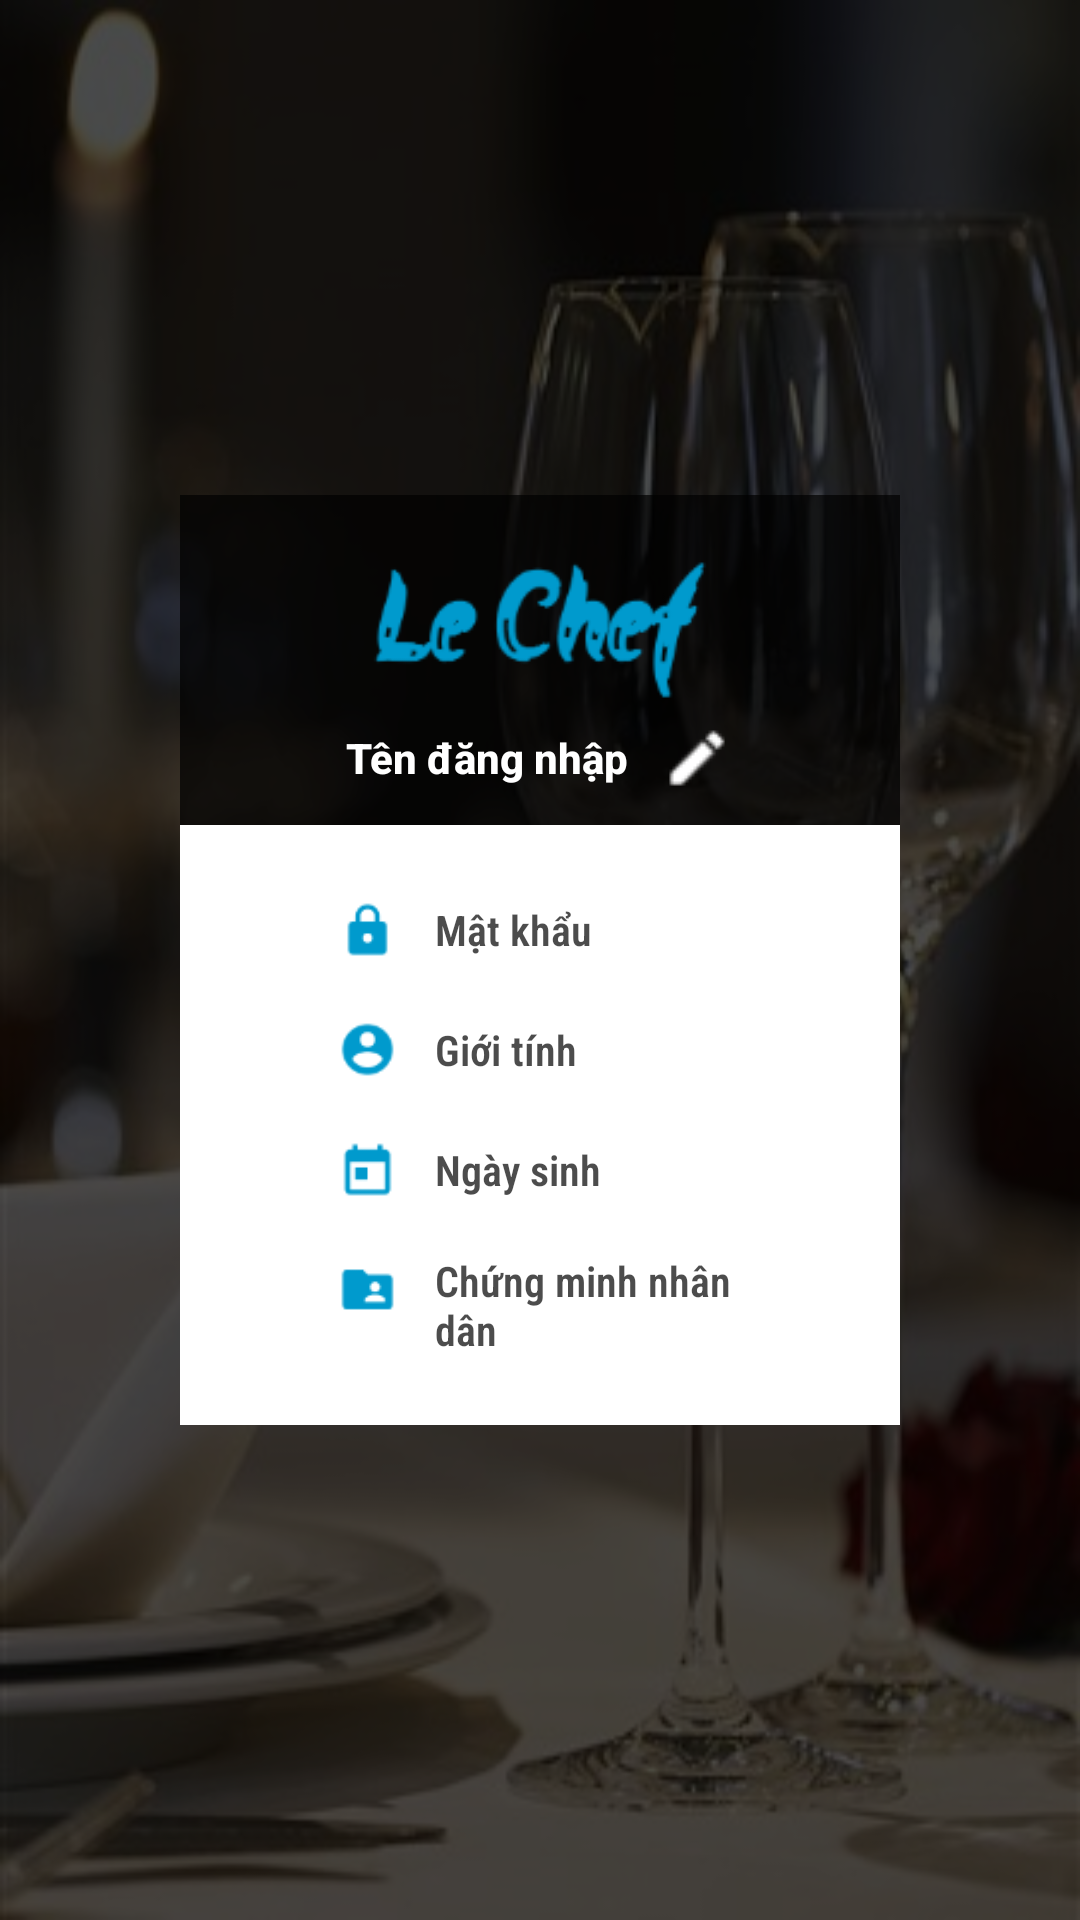

Produce the Android XML layout that renders to this screen, including the resource entries it uses.
<!-- AndroidManifest.xml: application theme AppTheme -->
<!-- res/layout/layout_hienthithongtincanhan.xml -->
<?xml version="1.0" encoding="utf-8"?>
<RelativeLayout
    xmlns:android="http://schemas.android.com/apk/res/android"
    android:layout_width="match_parent"
    android:layout_height="match_parent"
    android:background="@drawable/background_restaurant">

    <ImageView
        android:layout_width="match_parent"
        android:layout_height="match_parent"
        android:background="@color/overlay_black"/>

    <RelativeLayout
        android:layout_width="match_parent"
        android:layout_height="@dimen/size310dp"
        android:layout_centerInParent="true"
        android:layout_marginStart="@dimen/size60dp"
        android:layout_marginEnd="@dimen/size60dp"
        android:background="@color/overlay_black">

        <RelativeLayout
            android:id="@+id/rtTenDangNhap"
            android:layout_width="match_parent"
            android:layout_height="@dimen/size110dp">

            <ImageView
                android:id="@+id/imLogoLeChef"
                android:layout_width="@dimen/size120dp"
                android:layout_height="@dimen/size60dp"
                android:layout_marginTop="@dimen/size15dp"
                android:layout_centerHorizontal="true"
                android:src="@drawable/ic_logolechef"
                android:scaleType="centerCrop"/>

            <LinearLayout
                android:layout_below="@+id/imLogoLeChef"
                android:orientation="horizontal"
                android:layout_width="wrap_content"
                android:layout_height="wrap_content"
                android:layout_centerHorizontal="true">

                <TextView
                    android:id="@+id/tvTenDangNhap"
                    android:layout_width="wrap_content"
                    android:layout_height="wrap_content"
                    android:layout_gravity="center_vertical"
                    android:text="@string/tendangnhap"
                    android:fontFamily="sans-serif-medium"
                    android:textStyle="bold"
                    android:textColor="@color/white"/>

                <ImageButton
                    android:id="@+id/btnSuaThongTinCaNhan"
                    android:layout_width="@dimen/size25dp"
                    android:layout_height="@dimen/size25dp"
                    android:layout_marginLeft="@dimen/size10dp"
                    android:background="@color/transparent"
                    android:src="@drawable/ic_edit_white"
                    android:scaleType="center"
                    />

            </LinearLayout>

        </RelativeLayout>

        <RelativeLayout
            android:layout_below="@+id/rtTenDangNhap"
            android:layout_width="match_parent"
            android:layout_height="match_parent"
            android:background="@color/white">

            <RelativeLayout
                android:layout_width="match_parent"
                android:layout_height="wrap_content"
                android:layout_centerVertical="true"
                android:layout_marginStart="@dimen/size50dp"
                android:layout_marginEnd="@dimen/size50dp">

                <LinearLayout
                    android:id="@+id/lnMatKhau"
                    android:orientation="horizontal"
                    android:layout_width="wrap_content"
                    android:layout_height="wrap_content">

                    <ImageView
                        android:layout_width="@dimen/size25dp"
                        android:layout_height="@dimen/size25dp"
                        android:src="@drawable/ic_imformation_matkhau"/>

                    <TextView
                        android:id="@+id/tvMatKhau"
                        android:layout_width="wrap_content"
                        android:layout_height="wrap_content"
                        android:layout_marginLeft="@dimen/size10dp"
                        android:text="@string/matkhau"
                        android:textStyle="bold"
                        android:fontFamily="sans-serif-condensed-light"
                        android:textColor="@color/overlay_black"
                        android:layout_gravity="center_vertical"/>

                </LinearLayout>

                <LinearLayout
                    android:layout_below="@id/lnMatKhau"
                    android:id="@+id/lnGioiTinh"
                    android:orientation="horizontal"
                    android:layout_width="wrap_content"
                    android:layout_height="wrap_content"
                    android:layout_marginTop="@dimen/size15dp">

                    <ImageView
                        android:layout_width="@dimen/size25dp"
                        android:layout_height="@dimen/size25dp"
                        android:src="@drawable/ic_imformation_tendangnhap"/>

                    <TextView
                        android:id="@+id/tvGioiTinh"
                        android:layout_width="wrap_content"
                        android:layout_height="wrap_content"
                        android:layout_gravity="center_vertical"
                        android:layout_marginLeft="@dimen/size10dp"
                        android:text="@string/gioitinh"
                        android:textStyle="bold"
                        android:fontFamily="sans-serif-condensed-light"
                        android:textColor="@color/overlay_black"/>

                </LinearLayout>

                <LinearLayout
                    android:layout_below="@id/lnGioiTinh"
                    android:id="@+id/lnNgaySinh"
                    android:orientation="horizontal"
                    android:layout_width="wrap_content"
                    android:layout_height="wrap_content"
                    android:layout_marginTop="@dimen/size15dp">

                    <ImageView
                        android:layout_width="@dimen/size25dp"
                        android:layout_height="@dimen/size25dp"
                        android:src="@drawable/ic_information_calender"/>

                    <TextView
                        android:id="@+id/tvNgaySinh"
                        android:layout_width="wrap_content"
                        android:layout_height="wrap_content"
                        android:layout_marginLeft="@dimen/size10dp"
                        android:text="@string/ngaysinh"
                        android:textStyle="bold"
                        android:fontFamily="sans-serif-condensed-light"
                        android:textColor="@color/overlay_black"
                        android:layout_gravity="center_vertical"/>

                </LinearLayout>

                <LinearLayout
                    android:layout_below="@+id/lnNgaySinh"
                    android:id="@+id/lnCMND"
                    android:orientation="horizontal"
                    android:layout_width="wrap_content"
                    android:layout_height="wrap_content"
                    android:layout_marginTop="@dimen/size15dp">

                    <ImageView
                        android:layout_width="@dimen/size25dp"
                        android:layout_height="@dimen/size25dp"
                        android:src="@drawable/ic_information_id"/>

                    <TextView
                        android:id="@+id/tvCMND"
                        android:layout_width="wrap_content"
                        android:layout_height="wrap_content"
                        android:text="@string/cmnd"
                        android:layout_marginLeft="@dimen/size10dp"
                        android:textStyle="bold"
                        android:fontFamily="sans-serif-condensed-light"
                        android:textColor="@color/overlay_black"
                        android:layout_gravity="center_vertical"/>

                </LinearLayout>
            </RelativeLayout>
        </RelativeLayout>
    </RelativeLayout>
</RelativeLayout>
<!-- resources referenced by this layout -->
<resources>
  <color name="overlay_black">#B3000000</color>
  <color name="transparent">#00000000</color>
  <color name="white">#ffffff</color>
  <dimen name="size10dp">10dp</dimen>
  <dimen name="size110dp">110dp</dimen>
  <dimen name="size120dp">120dp</dimen>
  <dimen name="size15dp">15dp</dimen>
  <dimen name="size25dp">25dp</dimen>
  <dimen name="size310dp">310dp</dimen>
  <dimen name="size50dp">50dp</dimen>
  <dimen name="size60dp">60dp</dimen>
  <!-- drawable background_restaurant: jpg bitmap (drawable, 33626 bytes) -->
  <!-- drawable ic_edit_white: png bitmap (drawable, 496 bytes) -->
  <!-- drawable ic_imformation_matkhau: png bitmap (drawable, 664 bytes) -->
  <!-- drawable ic_imformation_tendangnhap: png bitmap (drawable, 1038 bytes) -->
  <!-- drawable ic_information_calender: png bitmap (drawable, 561 bytes) -->
  <!-- drawable ic_information_id: png bitmap (drawable, 569 bytes) -->
  <!-- drawable ic_logolechef: png bitmap (drawable, 6628 bytes) -->
  <string name="cmnd">Chứng minh nhân dân</string>
  <string name="gioitinh">Giới tính</string>
  <string name="matkhau">Mật khẩu</string>
  <string name="ngaysinh">Ngày sinh</string>
  <string name="tendangnhap">Tên đăng nhập</string>
  <style name="AppTheme" parent="Theme.AppCompat.Light.NoActionBar">
          
          <item name="colorPrimary">@color/colorPrimary</item>
          <item name="colorPrimaryDark">@color/dark_bule</item>
          <item name="colorAccent">@color/colorAccent</item>
      </style>
  <color name="colorPrimary">#3f51b5</color>
  <color name="dark_bule">#103667</color>
  <color name="colorAccent">#D81B60</color>
</resources>
